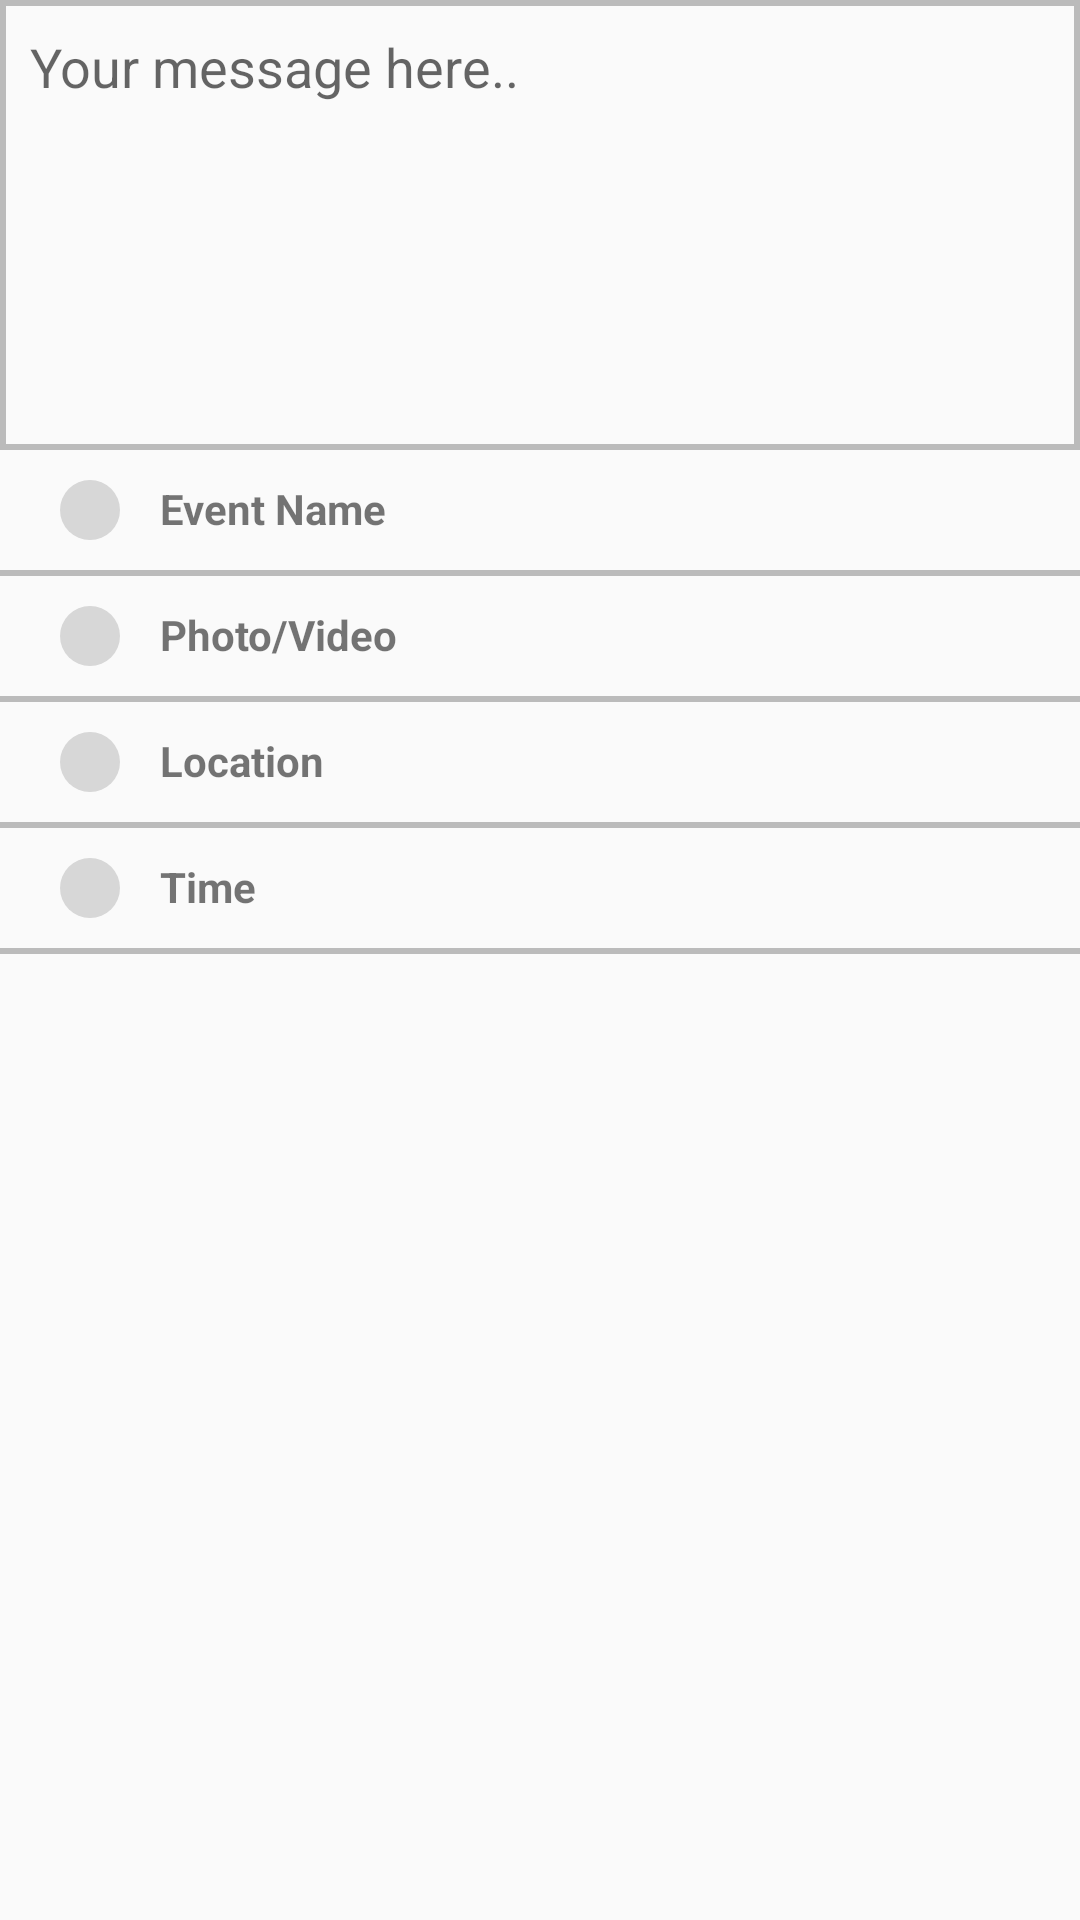

Produce the Android XML layout that renders to this screen, including the resource entries it uses.
<!-- AndroidManifest.xml: application theme AppTheme -->
<!-- res/layout/fragment_create_event.xml -->
<RelativeLayout xmlns:android="http://schemas.android.com/apk/res/android"
    xmlns:tools="http://schemas.android.com/tools"
    android:layout_width="match_parent"
    android:layout_height="match_parent"
    tools:context="com.esp.fragment.CreateEvent">


    <EditText
        android:id="@+id/eventMessageId"
        android:layout_width="match_parent"
        android:layout_height="150dp"
        android:layout_alignParentTop="true"
        android:layout_centerHorizontal="true"
        android:background="@drawable/field_border"
        android:ems="10"
        android:gravity="left|top"
        android:inputType="textMultiLine"
        android:hint="Your message here.." />


    <LinearLayout
        android:id="@+id/layoutEventNameBtnId"
        android:layout_width="match_parent"
        android:layout_height="@dimen/field_height"
        android:layout_below="@+id/eventMessageId"
        android:gravity="left|center_vertical"
        android:orientation="horizontal">

        <TextView
            android:id="@+id/eventNameTextWithImgId"
            android:layout_width="wrap_content"
            android:layout_height="wrap_content"
            android:layout_marginLeft="20dp"
            android:layout_weight="1"
            android:drawableLeft="@drawable/circle_light_gray"
            android:gravity="left|center_horizontal"
            android:text="@string/create_event_name"
            android:textStyle="bold"/>
    </LinearLayout>

    <LinearLayout
        android:id="@+id/line1"
        android:layout_width="match_parent"
        android:layout_height="2dp"
        android:layout_below="@+id/layoutEventNameBtnId"
        android:background="#bbbbbb"
        android:orientation="horizontal" />

    <LinearLayout
        android:id="@+id/layoutPhotoVideoBtnId"
        android:layout_width="match_parent"
        android:layout_height="@dimen/field_height"
        android:layout_below="@+id/line1"
        android:gravity="left|center_vertical"
        android:orientation="horizontal">

        <TextView
            android:id="@+id/photoVideoTextWithImgId"
            android:layout_width="wrap_content"
            android:layout_height="wrap_content"
            android:layout_marginLeft="20dp"
            android:layout_weight="1"
            android:drawableLeft="@drawable/circle_light_gray"
            android:gravity="left|center_horizontal"
            android:text="@string/create_event_photo_video"
            android:textStyle="bold"/>
    </LinearLayout>

    <LinearLayout
        android:id="@+id/line2"
        android:layout_width="match_parent"
        android:layout_height="2dp"
        android:layout_below="@+id/layoutPhotoVideoBtnId"
        android:background="#bbbbbb"
        android:orientation="horizontal" />

    <LinearLayout
        android:id="@+id/layoutLocationBtnId"
        android:layout_width="match_parent"
        android:layout_height="@dimen/field_height"
        android:layout_below="@+id/line2"
        android:gravity="left|center_vertical"
        android:orientation="horizontal">

        <TextView
            android:id="@+id/locationTextWithImgId"
            android:layout_width="wrap_content"
            android:layout_height="wrap_content"
            android:layout_marginLeft="20dp"
            android:layout_weight="1"
            android:drawableLeft="@drawable/circle_light_gray"
            android:gravity="left|center_horizontal"
            android:text="@string/create_event_location"
            android:textStyle="bold"/>
    </LinearLayout>

    <LinearLayout
        android:id="@+id/line3"
        android:layout_width="match_parent"
        android:layout_height="2dp"
        android:layout_below="@+id/layoutLocationBtnId"
        android:background="#bbbbbb"
        android:orientation="horizontal" />

    <LinearLayout
        android:id="@+id/layoutTimeBtnId"
        android:layout_width="match_parent"
        android:layout_height="@dimen/field_height"
        android:layout_below="@+id/line3"
        android:gravity="left|center_vertical"
        android:orientation="horizontal">

        <TextView
            android:id="@+id/timeTextWithImgId"
            android:layout_width="wrap_content"
            android:layout_height="wrap_content"
            android:layout_marginLeft="20dp"
            android:layout_weight="1"
            android:drawableLeft="@drawable/circle_light_gray"
            android:gravity="left|center_horizontal"
            android:text="@string/create_event_time"
            android:textStyle="bold"/>
    </LinearLayout>

    <LinearLayout
        android:id="@+id/line4"
        android:layout_width="match_parent"
        android:layout_height="2dp"
        android:layout_below="@+id/layoutTimeBtnId"
        android:background="#bbbbbb"
        android:orientation="horizontal" />
</RelativeLayout>
<!-- resources referenced by this layout -->
<resources>
  <dimen name="field_height">40dp</dimen>
  <!-- drawable circle_light_gray (drawable) -->
  <?xml version="1.0" encoding="utf-8"?>
  <shape xmlns:android="http://schemas.android.com/apk/res/android"
      android:shape="oval">
      <solid android:color="#d7d7d7" />
  
      <size
          android:width="20dp"
          android:height="20dp" />
  </shape>
  <!-- drawable field_border (drawable) -->
  <?xml version="1.0" encoding="utf-8"?>
  <shape xmlns:android="http://schemas.android.com/apk/res/android"
      android:shape="rectangle">
      <corners android:radius="0dp" />
      <padding
          android:bottom="10dp"
          android:left="10dp"
          android:right="10dp"
          android:top="10dp" />
      <stroke android:color="#bbbbbb" android:width="2dp"/>
  </shape>
  <string name="create_event_location">\t\tLocation</string>
  <string name="create_event_name">\t\tEvent Name</string>
  <string name="create_event_photo_video">\t\tPhoto/Video</string>
  <string name="create_event_time">\t\tTime</string>
  <style name="AppTheme" parent="Theme.AppCompat.Light.DarkActionBar">
          
          <item name="colorPrimary">@color/colorPrimary</item>
          <item name="colorPrimaryDark">@color/colorPrimaryDark</item>
          <item name="colorAccent">@color/colorAccent</item>
      </style>
  <color name="colorPrimary">#3bccc9</color>
  <color name="colorPrimaryDark">#24b2af</color>
  <color name="colorAccent">#3bccc9</color>
</resources>
